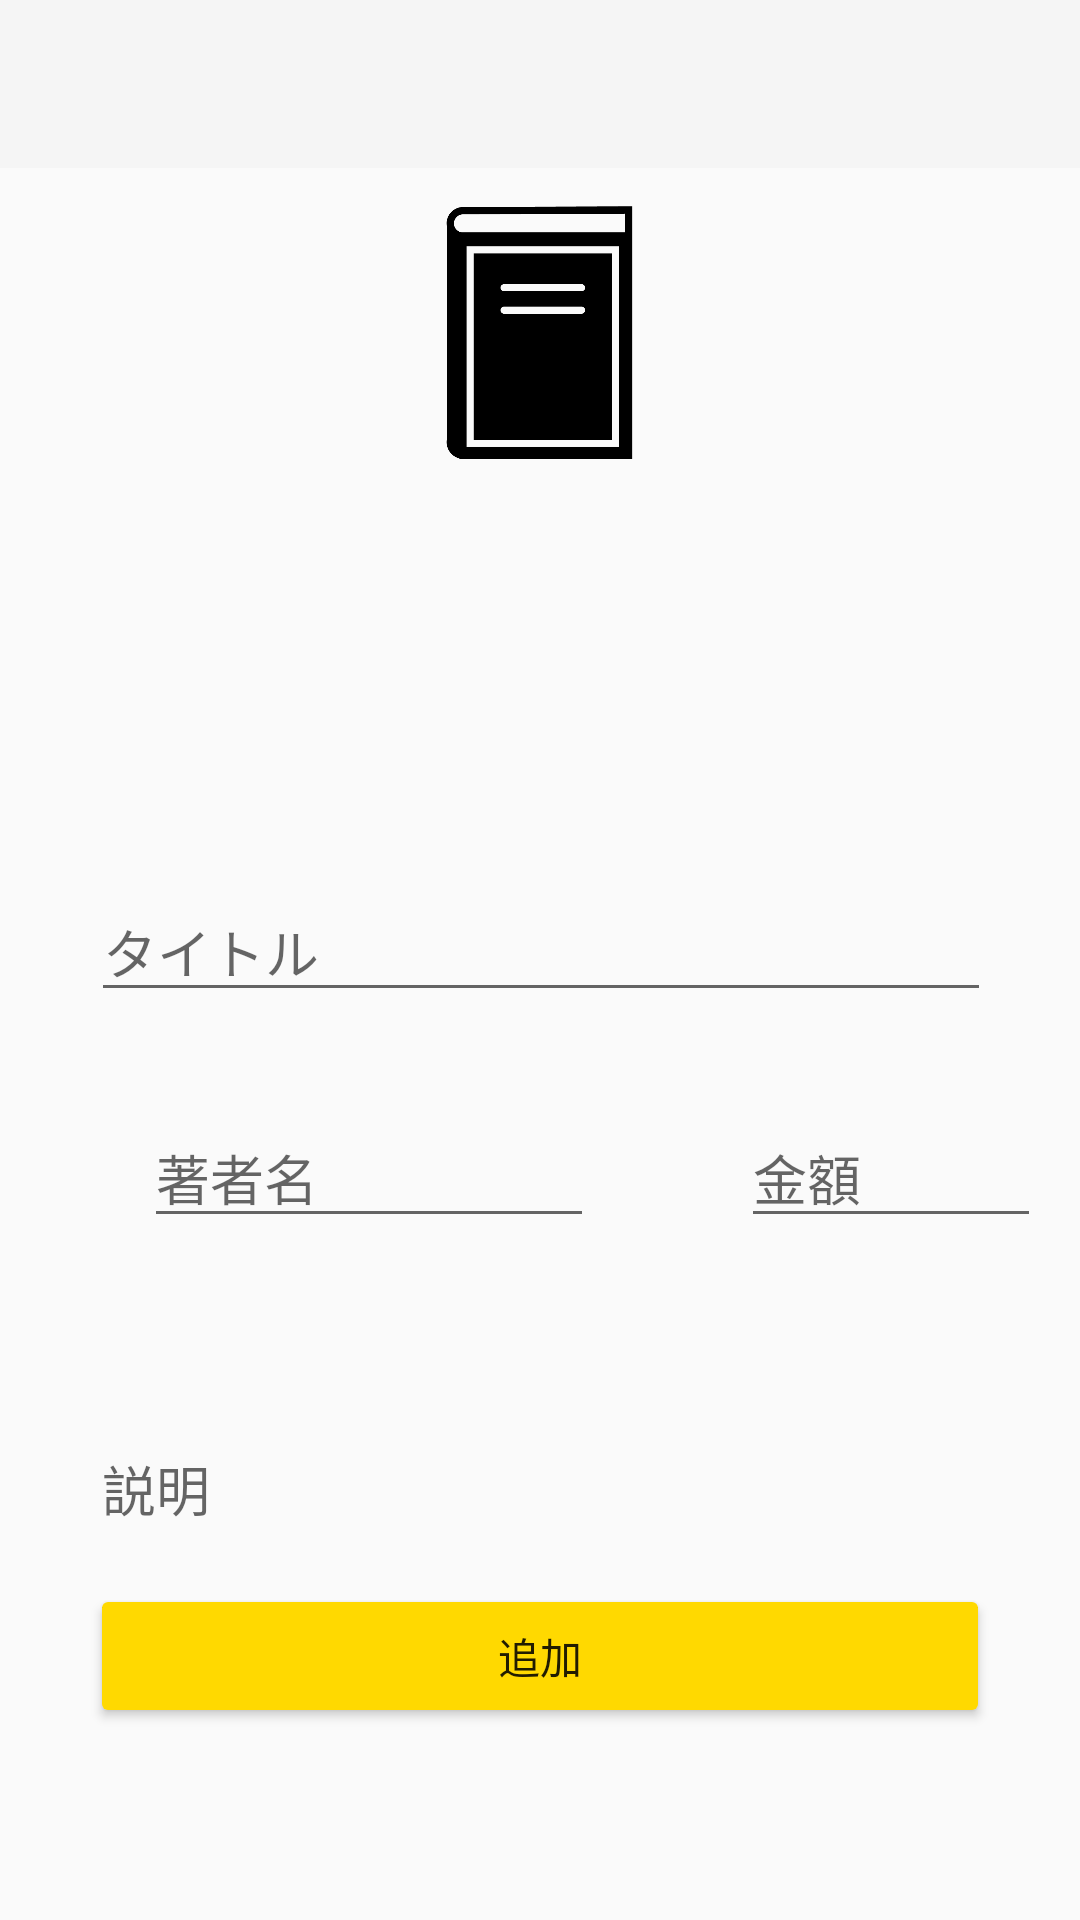

Here is an Android app screen rendered from its layout file. Give the layout XML and the strings, colors and styles it references.
<!-- AndroidManifest.xml: application theme Theme.AppCompat.Light.NoActionBar -->
<!-- res/layout/activity_add.xml -->
<?xml version="1.0" encoding="utf-8"?>
<androidx.constraintlayout.widget.ConstraintLayout xmlns:android="http://schemas.android.com/apk/res/android"
    xmlns:app="http://schemas.android.com/apk/res-auto"
    xmlns:tools="http://schemas.android.com/tools"
    android:layout_width="match_parent"
    android:layout_height="match_parent"
    tools:context=".addActivity">

    <EditText
        android:id="@+id/titleEditText"
        android:layout_width="300dp"
        android:layout_height="wrap_content"
        android:layout_marginStart="8dp"
        android:layout_marginTop="112dp"
        android:layout_marginEnd="8dp"
        android:ems="10"
        android:hint="タイトル"
        android:inputType="textPersonName"
        app:layout_constraintEnd_toEndOf="parent"
        app:layout_constraintHorizontal_bias="0.505"
        app:layout_constraintStart_toStartOf="parent"
        app:layout_constraintTop_toBottomOf="@+id/imageView" />

    <EditText
        android:id="@+id/authorEditText"
        android:layout_width="150dp"
        android:layout_height="wrap_content"
        android:layout_marginStart="48dp"
        android:layout_marginTop="32dp"
        android:layout_marginEnd="49dp"
        android:ems="10"
        android:hint="著者名"
        android:inputType="textPersonName"
        app:layout_constraintEnd_toStartOf="@+id/moneyEditText"
        app:layout_constraintStart_toStartOf="parent"
        app:layout_constraintTop_toBottomOf="@+id/titleEditText" />

    <EditText
        android:id="@+id/moneyEditText"
        android:layout_width="100dp"
        android:layout_height="wrap_content"
        android:layout_marginStart="49dp"
        android:layout_marginTop="32dp"
        android:ems="10"
        android:hint="金額"
        android:inputType="textPersonName"
        app:layout_constraintStart_toEndOf="@+id/authorEditText"
        app:layout_constraintTop_toBottomOf="@+id/titleEditText" />

    <EditText
        android:id="@+id/explanationEditText"
        android:layout_width="300dp"
        android:layout_height="100dp"
        android:layout_marginTop="32dp"
        android:ems="10"
        android:hint="説明"
        android:inputType="textPersonName"
        app:layout_constraintEnd_toEndOf="parent"
        app:layout_constraintStart_toStartOf="parent"
        app:layout_constraintTop_toBottomOf="@+id/authorEditText" />

    <Button
        android:id="@+id/addButton"
        android:layout_width="300dp"
        android:layout_height="wrap_content"
        android:layout_marginBottom="64dp"
        android:backgroundTint="#ffd900"
        android:text="追加"
        app:layout_constraintBottom_toBottomOf="parent"
        app:layout_constraintEnd_toEndOf="parent"
        app:layout_constraintStart_toStartOf="parent" />

    <ImageView
        android:id="@+id/imageView"
        android:layout_width="150dp"
        android:layout_height="150dp"
        android:layout_marginTop="32dp"
        app:layout_constraintEnd_toEndOf="parent"
        app:layout_constraintStart_toStartOf="parent"
        app:layout_constraintTop_toTopOf="@id/toolbar"
        app:srcCompat="@drawable/book" />

    <androidx.appcompat.widget.Toolbar
        android:id="@+id/toolbar"
        android:layout_width="match_parent"
        android:layout_height="wrap_content"
        android:background="?attr/colorPrimary"
        android:minHeight="?attr/actionBarSize"
        android:theme="?attr/actionBarTheme"
        app:layout_constraintTop_toTopOf="parent"
        tools:layout_editor_absoluteX="202dp"
        tools:layout_editor_absoluteY="8dp" />

</androidx.constraintlayout.widget.ConstraintLayout>
<!-- resources referenced by this layout -->
<resources>
  <!-- drawable book: png bitmap (drawable, 9946 bytes) -->
</resources>
